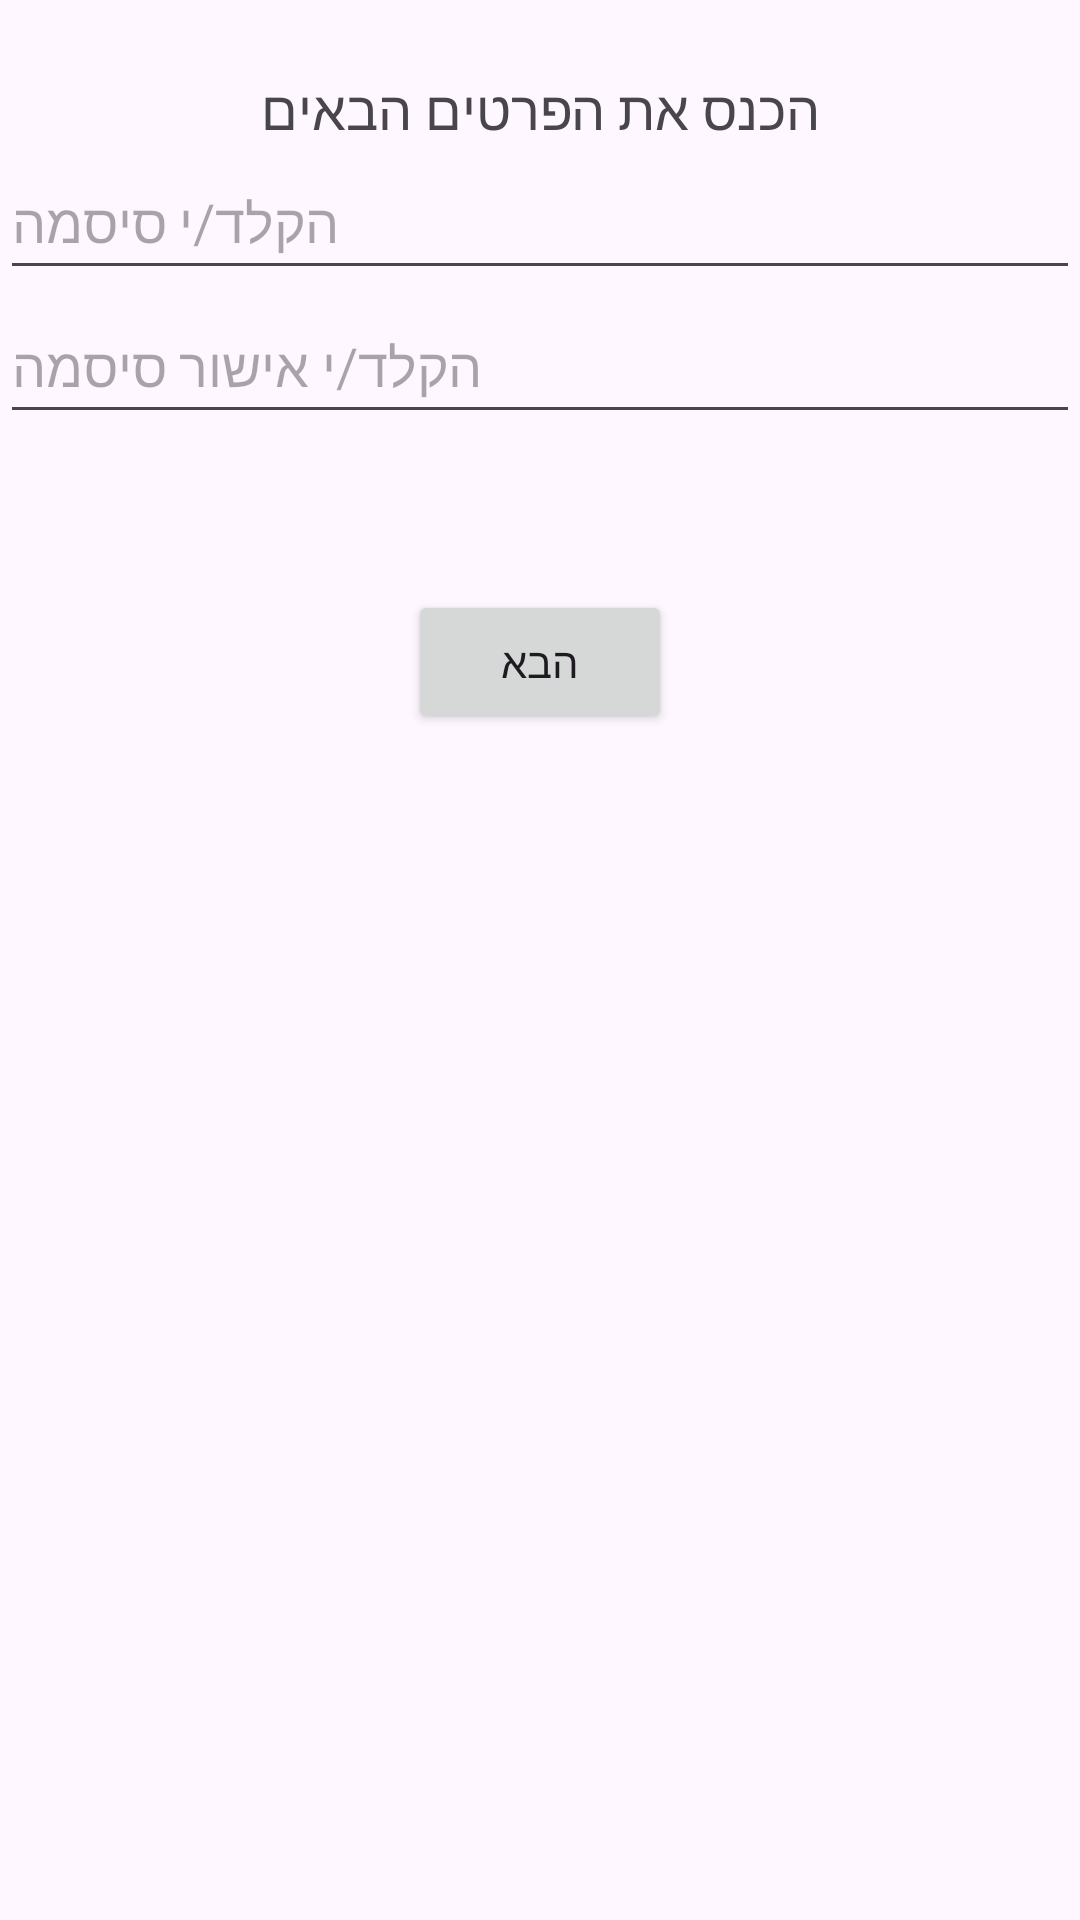

Here is an Android app screen rendered from its layout file. Give the layout XML and the strings, colors and styles it references.
<!-- AndroidManifest.xml: application theme Theme.OTOTOCarsRentingApp -->
<!-- res/layout/fragment_sign_up2.xml -->
<?xml version="1.0" encoding="utf-8"?>
<androidx.constraintlayout.widget.ConstraintLayout xmlns:android="http://schemas.android.com/apk/res/android"
    xmlns:tools="http://schemas.android.com/tools"
    android:layout_width="match_parent"
    android:layout_height="match_parent"
    xmlns:app="http://schemas.android.com/apk/res-auto"
    tools:context=".auth.fragments.SignUp2PasswordFragment">

    <TextView
        android:id="@+id/tvTitle"
        android:layout_width="wrap_content"
        android:layout_height="wrap_content"
        android:text="הכנס את הפרטים הבאים"
        android:textSize="18sp"
        android:layout_marginTop="24dp"
        app:layout_constraintTop_toTopOf="parent"
        app:layout_constraintStart_toStartOf="parent"
        app:layout_constraintEnd_toEndOf="parent" />

    <EditText
        android:id="@+id/etPassword"
        android:layout_width="match_parent"
        android:layout_height="wrap_content"
        android:minHeight="48dp"
        android:hint="הקלד/י סיסמה"
        android:inputType="textPassword"
        app:layout_constraintTop_toBottomOf="@+id/tvTitle"
        app:layout_constraintStart_toStartOf="parent"
        app:layout_constraintEnd_toEndOf="parent" />

    <EditText
        android:id="@+id/etConfirmPassword"
        android:layout_width="match_parent"
        android:layout_height="wrap_content"
        android:minHeight="48dp"
        android:hint="הקלד/י אישור סיסמה"
        android:inputType="textPassword"
        app:layout_constraintTop_toBottomOf="@+id/etPassword"
        app:layout_constraintStart_toStartOf="parent"
        app:layout_constraintEnd_toEndOf="parent" />

    <Button
        android:id="@+id/btnNext"
        android:layout_width="wrap_content"
        android:layout_height="wrap_content"
        android:layout_marginTop="100dp"
        android:text="הבא"
        app:layout_constraintTop_toBottomOf="@+id/etPassword"
        app:layout_constraintStart_toStartOf="parent"
        app:layout_constraintEnd_toEndOf="parent" />

    <TextView
        android:id="@+id/tvValidationMessage"
        android:layout_width="match_parent"
        android:layout_height="wrap_content"
        android:layout_marginTop="16dp"
        android:text="hello world"
        android:visibility="gone"
        android:textSize="14sp"
        app:layout_constraintTop_toBottomOf="@+id/btnNext"
        app:layout_constraintStart_toStartOf="parent"
        app:layout_constraintEnd_toEndOf="parent"
        />


</androidx.constraintlayout.widget.ConstraintLayout>
<!-- resources referenced by this layout -->
<resources>
  <style name="Theme.OTOTOCarsRentingApp" parent="Base.Theme.OTOTOCarsRentingApp" />
  <style name="Base.Theme.OTOTOCarsRentingApp" parent="Theme.Material3.DayNight.NoActionBar">
          
          
      </style>
</resources>
